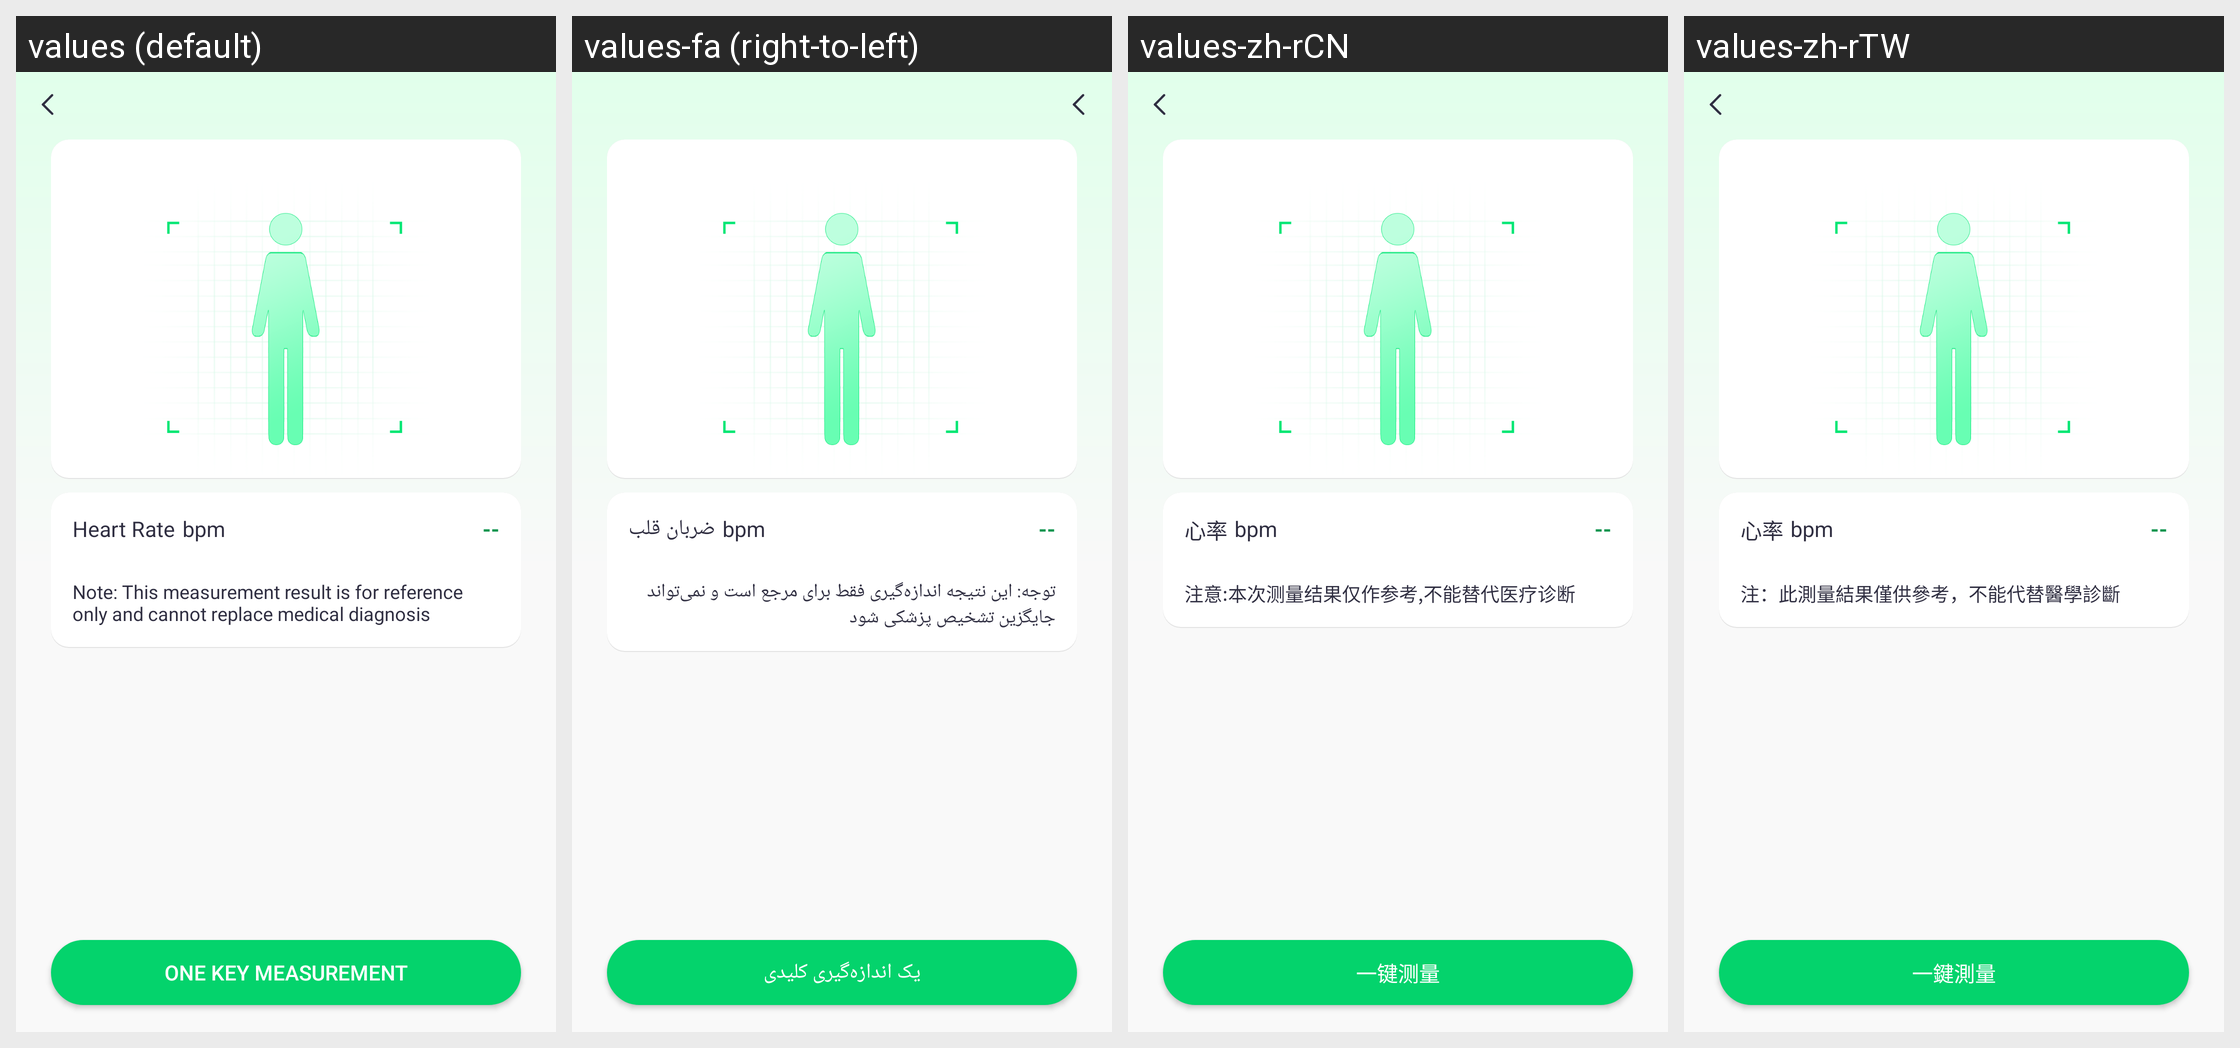

Translations of the strings shown on this Android screen, per locale in the grid:
Android screen res/layout/activity_one_key_check.xml rendered under 4 locales, left to right: values (default), values-fa (right-to-left), values-zh-rCN, values-zh-rTW. Device: Nexus 5 (rendered at 1080×1920; each locale shown at half size, 540×960, under a caption strip naming it); theme Theme.QCWatch.
Other locales in the repository, not shown: values-ar, values-ar-rAE, values-as, values-cs, values-de, values-de-rDE, values-el-rGR, values-en-rUS, values-es, values-es-rES, values-fr, values-fr-rFR, values-hi-rIN, values-hu, values-in-rID, values-it-rIT, values-ja, values-ja-rJP, values-kk-rKZ, values-ko-rKR, values-ne, values-nl, values-or, values-pl-rPL, values-pt, values-pt-rPT, values-ro-rRO, values-ru-rRU, values-sk, values-te, values-th-rTH, values-tr-rTR, values-uk, values-ur, values-vi-rVN, values-zh, values-zh-rHK.
Strings drawn on this screen, with the default value and each locale's value (text and hints the layout hard-codes, and strings that could not be matched under every locale, appear in the picture but are not listed):

qc_text_85
  values: Heart Rate
  values-fa: ضربان قلب
  values-zh-rCN: 心率
  values-zh-rTW: 心率

qc_text_313
  values: Note: This measurement result is for reference only and cannot replace medical diagnosis
  values-fa: توجه: این نتیجه اندازه‌گیری فقط برای مرجع است و نمی‌تواند جایگزین تشخیص پزشکی شود
  values-zh-rCN: 注意:本次测量结果仅作参考,不能替代医疗诊断
  values-zh-rTW: 注：此測量結果僅供參考，不能代替醫學診斷

qc_text_309
  values: One key measurement
  values-fa: یک اندازه‌گیری کلیدی
  values-zh-rCN: 一键测量
  values-zh-rTW: 一鍵測量
